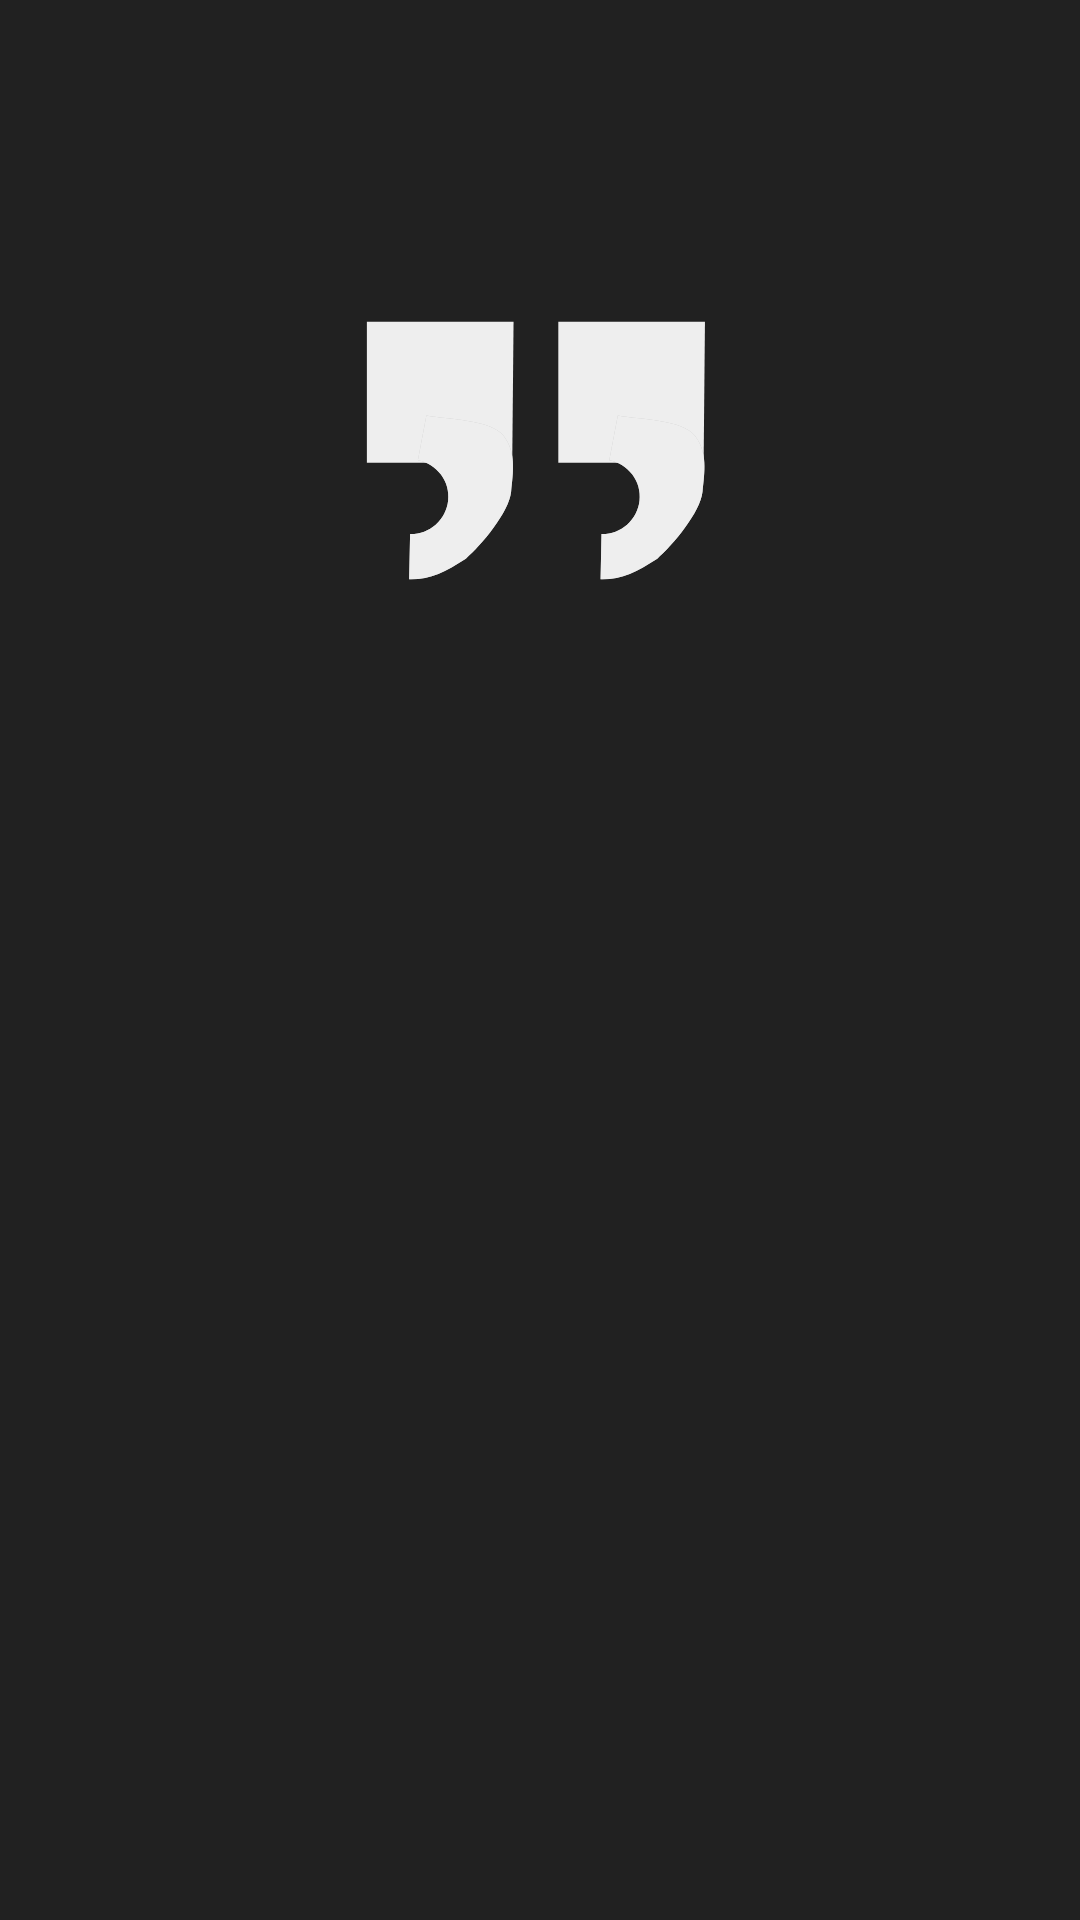

Produce the Android XML layout that renders to this screen, including the resource entries it uses.
<!-- AndroidManifest.xml: application theme Theme.Motivate -->
<!-- res/layout/activity_splash_screen.xml -->
<?xml version="1.0" encoding="utf-8"?>
<androidx.constraintlayout.widget.ConstraintLayout xmlns:android="http://schemas.android.com/apk/res/android"
    xmlns:app="http://schemas.android.com/apk/res-auto"
    xmlns:tools="http://schemas.android.com/tools"
    android:layout_width="match_parent"
    android:layout_height="match_parent"
    android:background="@color/bg"
    tools:context=".activities.SplashScreen">

    <FrameLayout
        android:layout_width="176dp"
        android:layout_height="175dp"
        android:layout_marginTop="148dp"
        android:layout_marginBottom="408dp"
        android:background="@drawable/icon"
        app:layout_constraintBottom_toBottomOf="parent"
        app:layout_constraintEnd_toEndOf="parent"
        app:layout_constraintHorizontal_bias="0.497"
        app:layout_constraintStart_toStartOf="parent"
        app:layout_constraintTop_toTopOf="parent"
        app:layout_constraintVertical_bias="1.0">

    </FrameLayout>
</androidx.constraintlayout.widget.ConstraintLayout>
<!-- resources referenced by this layout -->
<resources>
  <color name="bg">#212121</color>
  <!-- drawable icon: vector/xml drawable (drawable, 5538 chars, omitted) -->
  <style name="Theme.Motivate" parent="Theme.MaterialComponents.DayNight.NoActionBar">
          
          <item name="colorPrimary">@color/purple_500</item>
          <item name="colorPrimaryVariant">@color/purple_700</item>
          <item name="colorOnPrimary">@color/white</item>
  
          <item name="colorSecondary">@color/teal_200</item>
          <item name="colorSecondaryVariant">@color/teal_700</item>
          <item name="colorOnSecondary">@color/black</item>
          
          <item name="android:statusBarColor" tools:targetApi="l">?attr/colorPrimaryVariant</item>
          <item name="android:navigationBarColor">@color/bg</item>
          
      </style>
  <color name="purple_500">#FF6200EE</color>
  <color name="purple_700">#FF3700B3</color>
  <color name="white">#FFFFFFFF</color>
  <color name="teal_200">#FF03DAC5</color>
  <color name="teal_700">#FF018786</color>
  <color name="black">#FF000000</color>
</resources>
